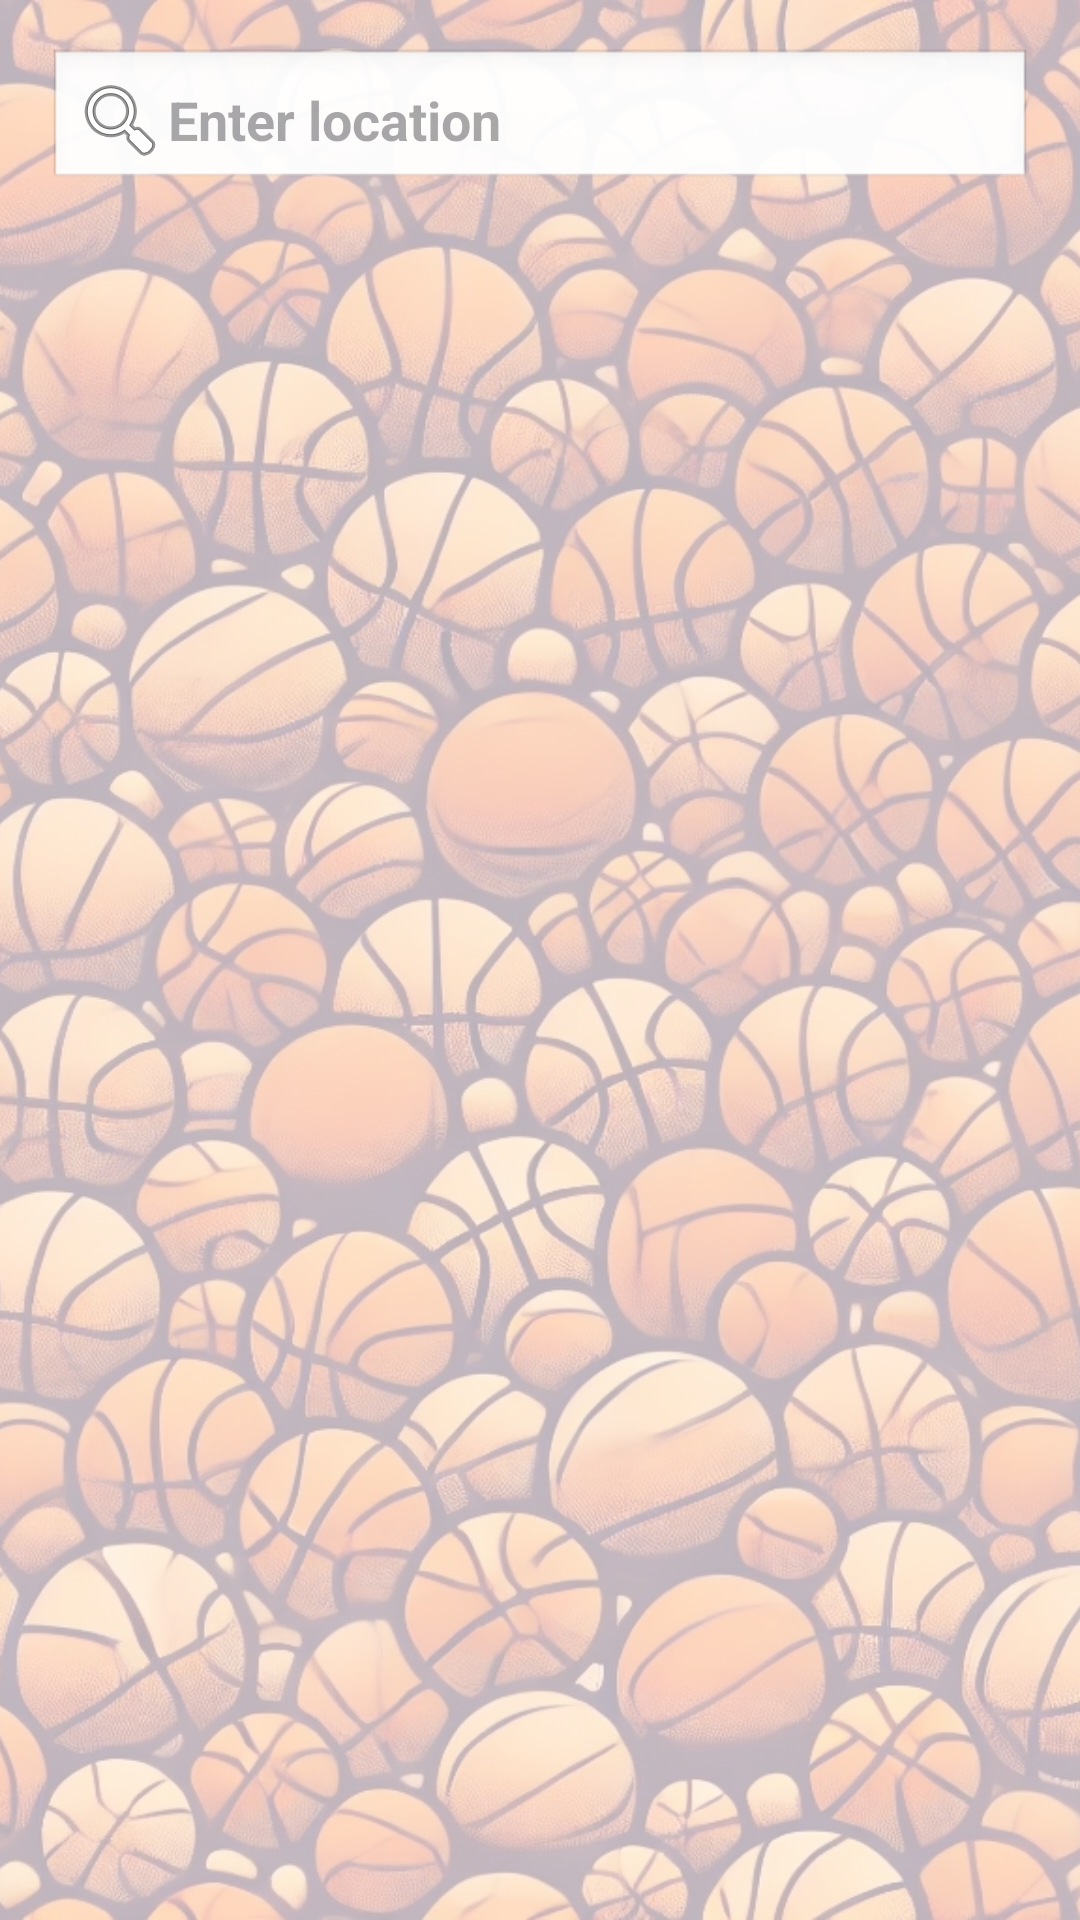

Reconstruct the res/layout file that produces this screen, plus the resources it refers to.
<!-- AndroidManifest.xml: application theme Theme.HoopHubSkeleton -->
<!-- res/layout/fragment_games.xml -->
<FrameLayout
    xmlns:android="http://schemas.android.com/apk/res/android"
    android:layout_width="match_parent"
    android:layout_height="match_parent">

    
    <ImageView
        android:id="@+id/chatBackground"
        android:layout_width="match_parent"
        android:layout_height="match_parent"
        android:scaleType="centerCrop"
        android:src="@drawable/chat_background"
        android:alpha="0.3" />

    
    <LinearLayout
        android:layout_width="match_parent"
        android:layout_height="match_parent"
        android:orientation="vertical"
        android:padding="16dp">

        
        <EditText
            android:id="@+id/searchLocationEditText"
            android:layout_width="match_parent"
            android:layout_height="wrap_content"
            android:hint="Enter location"
            android:padding="8dp"
            android:textStyle="bold"
            android:background="@android:drawable/edit_text"
            android:drawableLeft="@android:drawable/ic_menu_search" />

        
        <androidx.recyclerview.widget.RecyclerView
            android:id="@+id/gamesRecyclerView"
            android:layout_width="match_parent"
            android:layout_height="0dp"
            android:layout_weight="1"
            android:layout_marginTop="16dp" />
    </LinearLayout>
</FrameLayout>
<!-- resources referenced by this layout -->
<resources>
  <!-- drawable chat_background: jpg bitmap (drawable, 653687 bytes) -->
  <style name="Theme.HoopHubSkeleton" parent="Base.Theme.HoopHubSkeleton" />
  <style name="Base.Theme.HoopHubSkeleton" parent="Theme.Material3.DayNight.NoActionBar">
          
          
          
          <item name="colorAccent">@color/highlight</item>
          <item name="colorPrimary">@color/app_background</item>
          <item name="colorSurface">@color/button</item>
          <item name="colorSecondary">@color/text_icon_dark</item>
          <item name="colorTertiary">@color/button</item>
          <item name="android:textColor">@color/text_icon_dark</item>
          <item name="android:navigationBarColor">@color/text_icon_dark</item>
          <item name="android:windowFullscreen">false</item> 
          <item name="android:windowDrawsSystemBarBackgrounds">true</item>
          <item name="android:windowLightStatusBar">false</item>
          <item name="android:statusBarColor">@color/text_icon_dark</item>
          <item name="timestampTextColor">@color/dayTextColor</item>
      </style>
  <color name="highlight">#EB5E28</color>
  <color name="app_background">#FFFCF2</color>
  <color name="button">#403D39</color>
  <color name="text_icon_dark">#252422</color>
  <color name="dayTextColor">#4F0000</color>
</resources>
